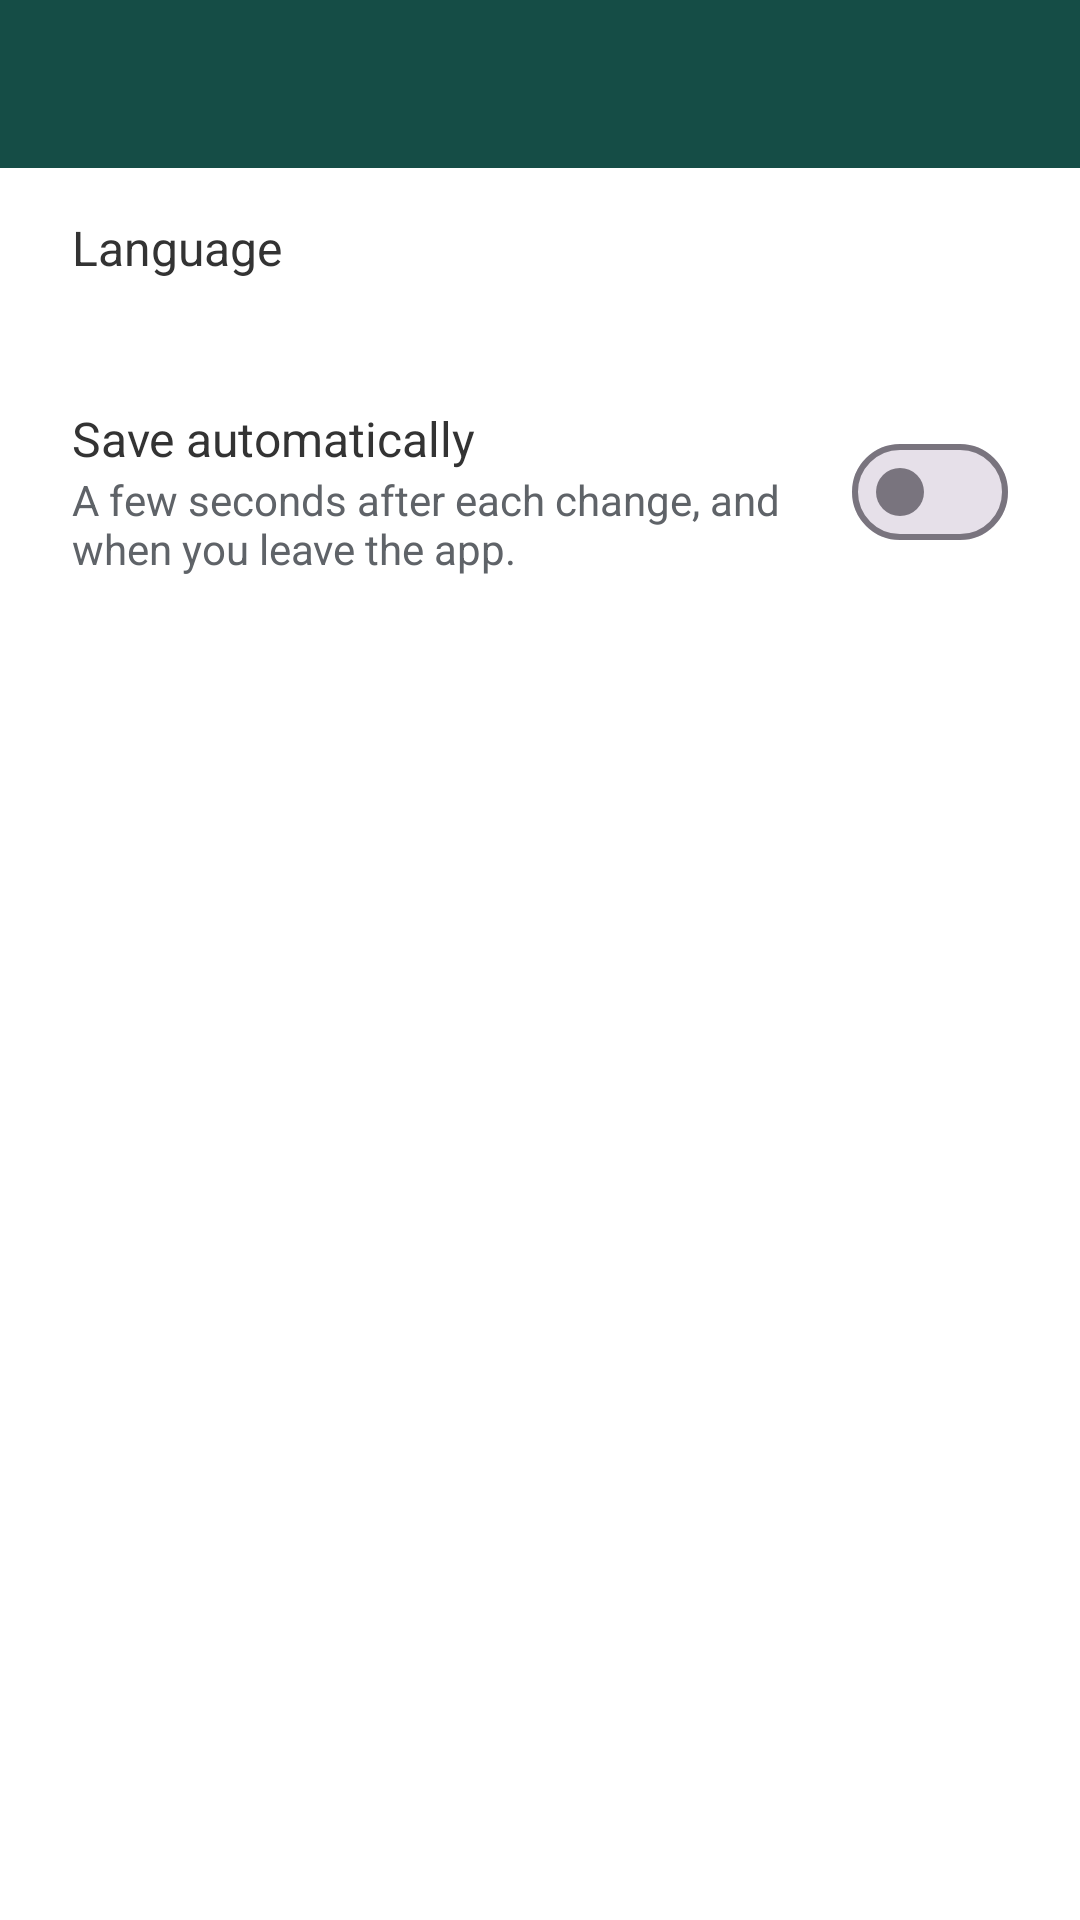

Here is an Android app screen rendered from its layout file. Give the layout XML and the strings, colors and styles it references.
<!-- AndroidManifest.xml: application theme Mapling -->
<!-- res/layout/preferences.xml -->
<?xml version="1.0" encoding="utf-8"?>
<LinearLayout xmlns:android="http://schemas.android.com/apk/res/android"
    android:id="@+id/root"
    android:layout_width="match_parent"
    android:layout_height="match_parent"
    android:orientation="vertical">

    <com.google.android.material.appbar.MaterialToolbar
        android:id="@+id/toolbar"
        android:layout_width="match_parent"
        android:layout_height="wrap_content"
        android:background="@color/forest"
        android:minHeight="?android:attr/actionBarSize"
        android:theme="@style/Mapling.Toolbar" />

    <LinearLayout
        android:id="@+id/language"
        android:layout_width="match_parent"
        android:layout_height="wrap_content"
        android:background="?android:attr/selectableItemBackground"
        android:minHeight="72dp"
        android:gravity="center_vertical"
        android:orientation="vertical"
        android:paddingStart="24dp"
        android:paddingEnd="24dp">

        <TextView
            android:layout_width="wrap_content"
            android:layout_height="wrap_content"
            android:text="@string/preference_language"
            android:textColor="@color/message_text"
            android:textSize="16sp" />

        <TextView
            android:id="@+id/language_value"
            android:layout_width="wrap_content"
            android:layout_height="wrap_content"
            android:textColor="@color/menu_detail"
            android:textSize="14sp" />
    </LinearLayout>

    
    <LinearLayout
        android:id="@+id/auto_save"
        android:layout_width="match_parent"
        android:layout_height="wrap_content"
        android:background="?android:attr/selectableItemBackground"
        android:minHeight="72dp"
        android:gravity="center_vertical"
        android:orientation="horizontal"
        android:paddingStart="24dp"
        android:paddingEnd="24dp">

        <LinearLayout
            android:layout_width="0dp"
            android:layout_height="wrap_content"
            android:layout_weight="1"
            android:orientation="vertical">

            <TextView
                android:layout_width="wrap_content"
                android:layout_height="wrap_content"
                android:text="@string/preference_auto_save"
                android:textColor="@color/message_text"
                android:textSize="16sp" />

            <TextView
                android:layout_width="wrap_content"
                android:layout_height="wrap_content"
                android:text="@string/preference_auto_save_detail"
                android:textColor="@color/menu_detail"
                android:textSize="14sp" />
        </LinearLayout>

        <com.google.android.material.materialswitch.MaterialSwitch
            android:id="@+id/auto_save_switch"
            android:layout_width="wrap_content"
            android:layout_height="wrap_content"
            android:layout_marginStart="16dp"
            android:clickable="false"
            android:focusable="false"
            android:importantForAccessibility="no" />
    </LinearLayout>
</LinearLayout>
<!-- resources referenced by this layout -->
<resources>
  <color name="forest">#154D46</color>
  <color name="menu_detail">#5F6368</color>
  <color name="message_text">#333333</color>
  <string name="preference_auto_save">Save automatically</string>
  <string name="preference_auto_save_detail">A few seconds after each change, and when you leave the app.</string>
  <string name="preference_language">Language</string>
  <style name="Mapling.Toolbar" parent="ThemeOverlay.Material3.Dark.ActionBar">
          <item name="colorControlNormal">@color/ivory</item>
          <item name="android:textColorPrimary">@color/ivory</item>
      </style>
  <style name="Mapling" parent="Theme.Material3.Light.NoActionBar">
          <item name="colorPrimary">@color/forest</item>
          <item name="colorOnPrimary">@color/ivory</item>
          <item name="colorPrimaryContainer">@color/selection</item>
          <item name="colorOnPrimaryContainer">@color/forest</item>
          <item name="colorSecondaryContainer">@color/selection</item>
          <item name="colorOnSecondaryContainer">@color/forest</item>
          <item name="android:windowBackground">@android:color/white</item>
          <item name="android:statusBarColor">@color/forest</item>
          <item name="android:windowLightStatusBar">false</item>
      </style>
  <color name="ivory">#FFF9E9</color>
  <color name="selection">#D9EBE6</color>
</resources>
